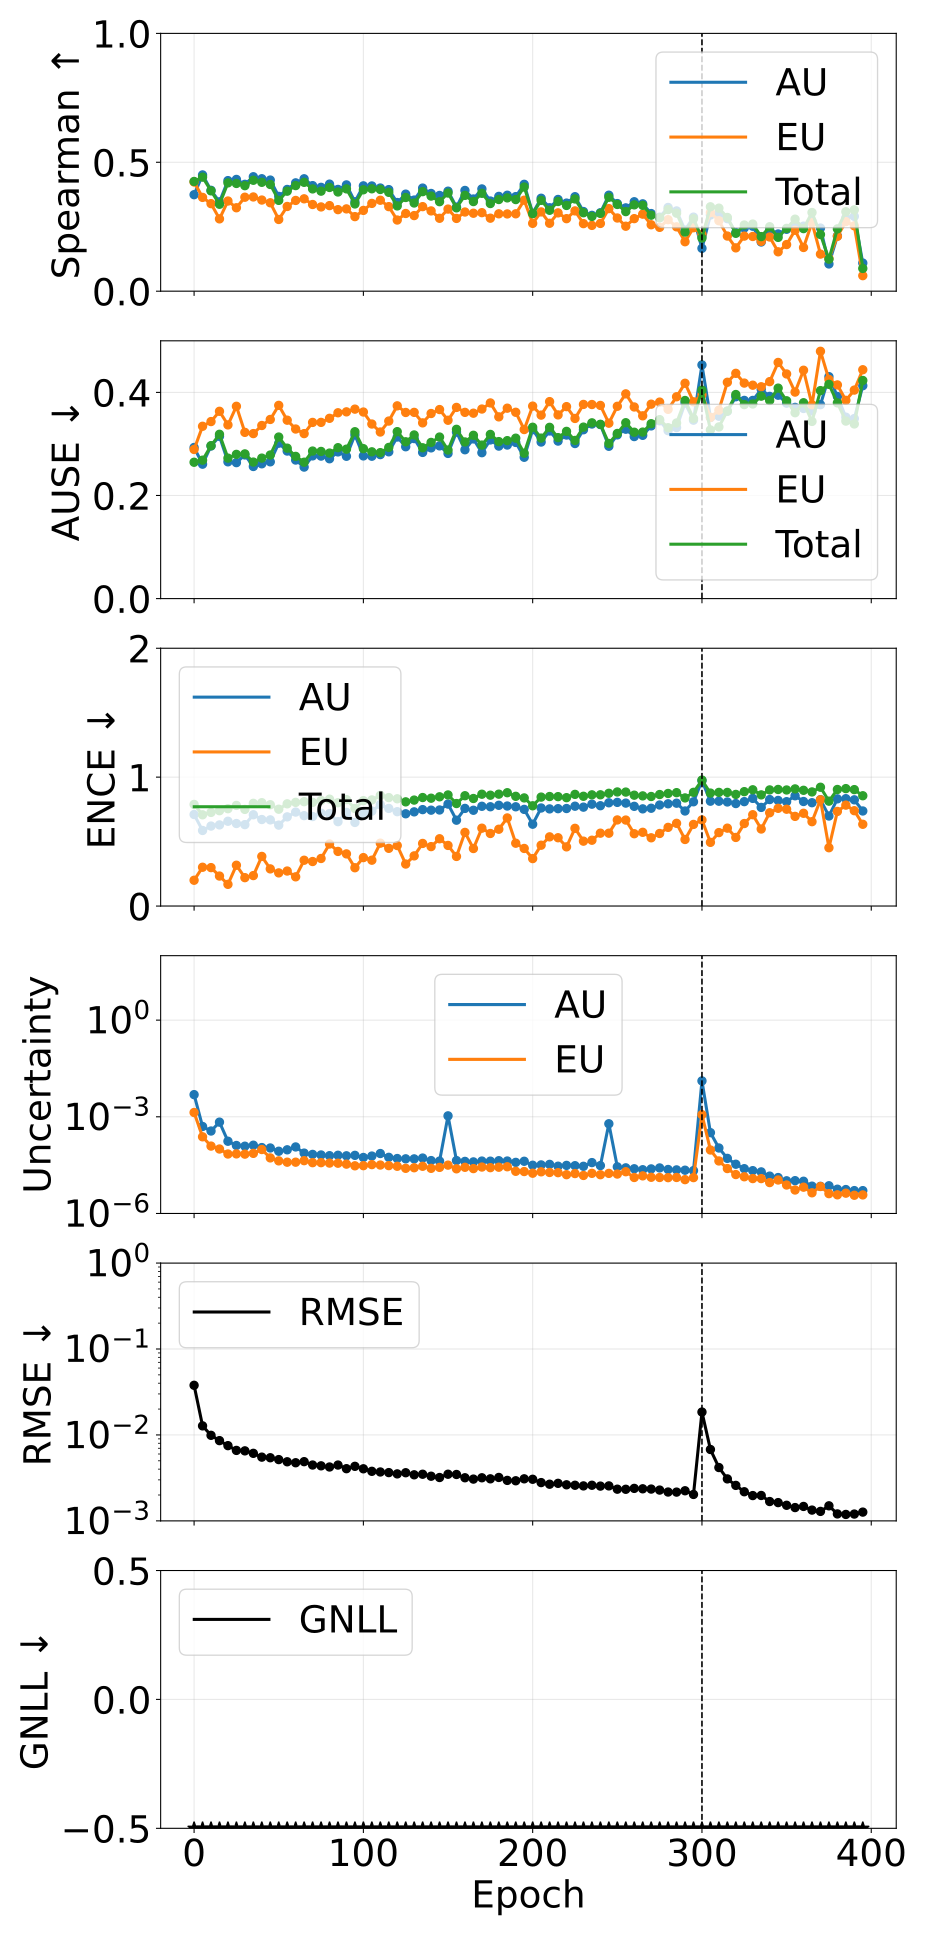

Values plotted in this chart, from the file beside it:
phase, source_epoch, epoch, pearson_aleatoric, pearson_epistemic, pearson_total, spearman_aleatoric, spearman_epistemic, spearman_total, ause_aleatoric, ause_epistemic, ause_total, ence_aleatoric, ence_epistemic, ence_total, magnitude_aleatoric, magnitude_epistemic, magnitude_total, rmse_e_atom, nll_energy
pretrain, 0, 0, 0.7219, 0.8507, 0.7634, 0.3743, 0.4235, 0.4256, 0.2931, 0.2893, 0.2645, 0.7102, 0.2001, 0.7883, 0.00487, 0.001358, 0.006228, 0.03784, -1.82
pretrain, 5, 5, 0.2758, 0.2549, 0.2717, 0.451, 0.3638, 0.4424, 0.2607, 0.3342, 0.2685, 0.5862, 0.3009, 0.7079, 0.0005, 0.0002392, 0.0007393, 0.01276, -2.918
pretrain, 10, 10, 0.1816, 0.1827, 0.1851, 0.3912, 0.3395, 0.3892, 0.296, 0.3434, 0.2966, 0.6204, 0.2981, 0.7262, 0.0003616, 0.0001232, 0.0004848, 0.009904, -3.139
pretrain, 15, 15, 0.02778, 0.1773, 0.03263, 0.3465, 0.2805, 0.3372, 0.3147, 0.3633, 0.3187, 0.6293, 0.2327, 0.7396, 0.0006826, 0.0001, 0.0007826, 0.00859, -3.27
pretrain, 20, 20, 0.4531, 0.3636, 0.4433, 0.4289, 0.3497, 0.4201, 0.2653, 0.3369, 0.2725, 0.6578, 0.1683, 0.7551, 0.0001743, 6.997145514269618e-05, 0.0002443, 0.00751, -3.449
pretrain, 25, 25, 0.4475, 0.1356, 0.3959, 0.4335, 0.3236, 0.4179, 0.2637, 0.373, 0.2797, 0.6402, 0.3165, 0.7806, 0.0001287, 7.057543086143142e-05, 0.0001993, 0.00661, -3.509
pretrain, 30, 30, 0.5053, 0.1791, 0.4169, 0.4145, 0.3645, 0.4092, 0.2787, 0.3224, 0.2807, 0.6315, 0.2202, 0.7497, 0.0001222, 6.9365604362888e-05, 0.0001916, 0.00653, -3.567
pretrain, 35, 35, 0.5081, 0.3777, 0.4632, 0.4439, 0.3655, 0.4302, 0.2563, 0.3201, 0.2648, 0.7083, 0.2363, 0.7967, 0.0001312, 7.327562246375123e-05, 0.0002045, 0.006112, -3.614
pretrain, 40, 40, 0.4801, 0.09289, 0.2612, 0.4361, 0.3535, 0.4223, 0.2615, 0.3357, 0.2725, 0.6712, 0.3849, 0.8017, 0.0001109, 9.640832358979423e-05, 0.0002073, 0.00552, -3.665
pretrain, 45, 45, 0.4002, 0.2436, 0.3817, 0.431, 0.3429, 0.4139, 0.2653, 0.3475, 0.2785, 0.6685, 0.2882, 0.7861, 0.0001076, 5.296909153842307e-05, 0.0001606, 0.005431, -3.719
pretrain, 50, 50, 0.5705, 0.2306, 0.5183, 0.3677, 0.2782, 0.3522, 0.3014, 0.3748, 0.3134, 0.6276, 0.2572, 0.7512, 8.529910662223301e-05, 4.28811081129993e-05, 0.0001282, 0.005168, -3.774
pretrain, 55, 55, 0.2917, 0.1255, 0.267, 0.3946, 0.3286, 0.3879, 0.2862, 0.3461, 0.2918, 0.6918, 0.2716, 0.793, 9.449484836142802e-05, 3.900851153769963e-05, 0.0001335, 0.004874, -3.818
pretrain, 60, 60, 0.1935, 0.179, 0.1974, 0.4201, 0.352, 0.4096, 0.2688, 0.3289, 0.2758, 0.729, 0.2267, 0.8043, 0.0001159, 3.902561179428517e-05, 0.000155, 0.004749, -3.836
pretrain, 65, 65, 0.6098, 0.3112, 0.5819, 0.436, 0.3582, 0.4223, 0.2551, 0.32, 0.2645, 0.7012, 0.3553, 0.8096, 7.462736141287677e-05, 4.3492817621815904e-05, 0.0001181, 0.004888, -3.82
pretrain, 70, 70, 0.6929, 0.247, 0.6427, 0.4094, 0.3362, 0.3967, 0.2768, 0.3417, 0.2862, 0.6943, 0.3454, 0.8042, 6.808210525813592e-05, 3.7685805983106776e-05, 0.0001058, 0.004468, -3.863
pretrain, 75, 75, 0.7442, 0.2918, 0.6827, 0.4028, 0.3268, 0.388, 0.2764, 0.3418, 0.2854, 0.7206, 0.3689, 0.8187, 6.531854060399382e-05, 3.770490065152558e-05, 0.000103, 0.004372, -3.87
pretrain, 80, 80, 0.7472, 0.3081, 0.7183, 0.4153, 0.3319, 0.4023, 0.2712, 0.3497, 0.2823, 0.7175, 0.4812, 0.8291, 6.210738489161486e-05, 3.656010436697443e-05, 9.866748924941931e-05, 0.004239, -3.872
pretrain, 85, 85, 0.7081, 0.2762, 0.6894, 0.3947, 0.3163, 0.3848, 0.2845, 0.3604, 0.2927, 0.6545, 0.4237, 0.8016, 6.397723631216649e-05, 3.624905681681866e-05, 0.0001002, 0.004465, -3.872
pretrain, 90, 90, 0.6099, 0.1555, 0.548, 0.4122, 0.3192, 0.3969, 0.2761, 0.3622, 0.2898, 0.7265, 0.4046, 0.8255, 6.153776227914932e-05, 3.393415465205635e-05, 9.54719169879536e-05, 0.004051, -3.927
pretrain, 95, 95, 0.6716, 0.1368, 0.6069, 0.3467, 0.2892, 0.3383, 0.3176, 0.3675, 0.3237, 0.6485, 0.2971, 0.7566, 6.358615219922285e-05, 3.0117642059948367e-05, 9.370379429676177e-05, 0.004315, -3.964
pretrain, 100, 100, 0.7052, 0.2115, 0.642, 0.4086, 0.3133, 0.3933, 0.2768, 0.3619, 0.2908, 0.7181, 0.3757, 0.8175, 5.4631783279755834e-05, 3.042544223246864e-05, 8.505722541809518e-05, 0.004039, -3.967
pretrain, 105, 105, 0.5761, 0.1062, 0.4501, 0.4082, 0.3405, 0.3972, 0.2762, 0.3386, 0.2847, 0.7364, 0.3557, 0.8231, 6.042349325086434e-05, 3.280346429363362e-05, 9.322695752335676e-05, 0.003775, -4.016
pretrain, 110, 110, 0.5887, 0.2317, 0.5655, 0.4001, 0.3528, 0.3946, 0.2793, 0.3231, 0.2831, 0.7869, 0.4878, 0.8583, 7.242677692377583e-05, 3.181904517924295e-05, 0.0001042, 0.003709, -3.959
pretrain, 115, 115, 0.7074, 0.2034, 0.6305, 0.394, 0.328, 0.3835, 0.2847, 0.3444, 0.2932, 0.7572, 0.4478, 0.8414, 5.5188049084799783e-05, 3.0507646530846842e-05, 8.569569565363963e-05, 0.003647, -4.008
pretrain, 120, 120, 0.7899, 0.1665, 0.7028, 0.3439, 0.276, 0.3307, 0.3134, 0.3739, 0.3238, 0.732, 0.4693, 0.8321, 5.062465634819546e-05, 2.9136167842177087e-05, 7.976082421705541e-05, 0.003524, -4.015
pretrain, 125, 125, 0.7588, 0.1966, 0.7185, 0.3764, 0.3013, 0.3635, 0.2945, 0.361, 0.3042, 0.7158, 0.3258, 0.8082, 4.958999586450773e-05, 2.5193330671941114e-05, 7.478332655628946e-05, 0.003634, -4.052
pretrain, 130, 130, 0.6976, 0.1498, 0.623, 0.3534, 0.2932, 0.3421, 0.3104, 0.3612, 0.3174, 0.7306, 0.3891, 0.822, 4.939751009990687e-05, 2.6227226279967794e-05, 7.56247363971852e-05, 0.003438, -4.072
pretrain, 135, 135, 0.5913, 0.239, 0.555, 0.3999, 0.328, 0.3861, 0.2835, 0.3408, 0.2925, 0.748, 0.4857, 0.8417, 5.2406900058240354e-05, 2.91045530962532e-05, 8.15114531164818e-05, 0.00349, -4.074
pretrain, 140, 140, 0.7801, 0.1677, 0.6921, 0.379, 0.3114, 0.3689, 0.2924, 0.359, 0.3029, 0.7438, 0.461, 0.8366, 4.375452379677881e-05, 2.5144591079988457e-05, 6.88991148975947e-05, 0.00331, -4.081
pretrain, 145, 145, 0.6375, 0.1935, 0.5885, 0.3713, 0.2828, 0.3471, 0.2963, 0.3667, 0.3134, 0.7452, 0.522, 0.8474, 4.2163739340644496e-05, 2.69156339940605e-05, 6.907937332639903e-05, 0.003197, -4.101
pretrain, 150, 150, 0.2668, 0.3099, 0.2674, 0.3879, 0.3185, 0.3808, 0.2816, 0.3459, 0.2881, 0.7911, 0.4701, 0.8618, 0.001069, 3.161756472339221e-05, 0.001101, 0.003492, -4.064
pretrain, 155, 155, 0.7425, 0.1736, 0.7201, 0.3262, 0.2822, 0.3233, 0.323, 0.3708, 0.3283, 0.666, 0.3847, 0.7951, 4.37805093127281e-05, 2.429661009843244e-05, 6.807711941808521e-05, 0.003467, -4.097
pretrain, 160, 160, 0.7088, 0.1624, 0.6386, 0.3907, 0.3071, 0.3717, 0.2887, 0.3612, 0.3038, 0.7574, 0.5712, 0.8557, 4.125518405257026e-05, 2.7086345909738158e-05, 6.834152996639205e-05, 0.003176, -4.1
pretrain, 165, 165, 0.7216, 0.1735, 0.6565, 0.3576, 0.3023, 0.3476, 0.3097, 0.3596, 0.3168, 0.7431, 0.4461, 0.8343, 3.9818411624196416e-05, 2.468416520052102e-05, 6.450257684152348e-05, 0.003065, -4.18
pretrain, 170, 170, 0.6363, 0.1739, 0.5869, 0.3966, 0.3045, 0.3797, 0.283, 0.3677, 0.2978, 0.7739, 0.604, 0.8675, 4.2244425688018056e-05, 2.7583419969070066e-05, 6.98278457252036e-05, 0.003174, -4.096
pretrain, 175, 175, 0.7391, 0.1686, 0.6854, 0.3497, 0.2832, 0.3399, 0.3078, 0.3795, 0.3185, 0.7703, 0.5629, 0.8599, 4.1955199146163977e-05, 2.6380733600517486e-05, 6.833593274264785e-05, 0.003086, -4.094
pretrain, 180, 180, 0.6624, 0.4005, 0.6784, 0.3677, 0.3001, 0.3556, 0.2958, 0.3525, 0.3045, 0.7815, 0.5958, 0.8679, 4.33445352751869e-05, 2.7227970754091758e-05, 7.05725059642009e-05, 0.003203, -4.1
pretrain, 185, 185, 0.6858, 0.1859, 0.6508, 0.3722, 0.2996, 0.3619, 0.2978, 0.3693, 0.3063, 0.7759, 0.6835, 0.8792, 4.2408232013026465e-05, 2.8143380352764778e-05, 7.05516123786947e-05, 0.00296, -4.082
pretrain, 190, 190, 0.7653, 0.2022, 0.7061, 0.3668, 0.3001, 0.3554, 0.3029, 0.3614, 0.3111, 0.77, 0.4874, 0.8512, 3.8501300882544455e-05, 2.0351875461221026e-05, 5.885317630978534e-05, 0.00293, -4.206
pretrain, 195, 195, 0.5642, 0.1817, 0.5559, 0.4145, 0.3529, 0.404, 0.2741, 0.3279, 0.282, 0.7498, 0.4467, 0.8388, 4.165182863038353e-05, 2.0006024334828682e-05, 6.165785290509121e-05, 0.003087, -4.215
pretrain, 200, 200, 0.6698, 0.2272, 0.6427, 0.3022, 0.2631, 0.3008, 0.3277, 0.3734, 0.3324, 0.6348, 0.3681, 0.7777, 3.135021686190612e-05, 1.7752136051602746e-05, 4.910235290654782e-05, 0.00305, -4.239
pretrain, 205, 205, 0.7353, 0.08874, 0.6195, 0.3605, 0.3075, 0.3523, 0.3037, 0.3559, 0.3113, 0.7607, 0.4719, 0.8452, 3.213109038233142e-05, 1.960162126693831e-05, 5.1732711668237245e-05, 0.002791, -4.256
pretrain, 210, 210, 0.7752, 0.1668, 0.7329, 0.3236, 0.2634, 0.3138, 0.3251, 0.3821, 0.3322, 0.7536, 0.5367, 0.8496, 3.335724044590734e-05, 1.8711711178835912e-05, 5.2068951672818e-05, 0.002672, -4.243
pretrain, 215, 215, 0.7707, 0.1951, 0.6976, 0.3558, 0.3037, 0.348, 0.3055, 0.3563, 0.3122, 0.7553, 0.5298, 0.8487, 2.9269473595513772e-05, 1.8446755542772168e-05, 4.77162291368677e-05, 0.002735, -4.299
pretrain, 220, 220, 0.7716, 0.1681, 0.7328, 0.3417, 0.2813, 0.3325, 0.3173, 0.3724, 0.3243, 0.7565, 0.4591, 0.8408, 3.10273993517012e-05, 1.5968136936936047e-05, 4.6995536292834e-05, 0.00263, -4.318
pretrain, 225, 225, 0.7365, 0.2098, 0.7102, 0.3665, 0.3114, 0.3578, 0.3008, 0.3494, 0.3067, 0.7746, 0.6029, 0.8663, 3.036261495488361e-05, 1.7318202513546906e-05, 4.768081747678025e-05, 0.002598, -4.303
pretrain, 230, 230, 0.7088, 0.1943, 0.6782, 0.3089, 0.262, 0.3043, 0.3275, 0.3766, 0.3326, 0.7672, 0.5033, 0.8515, 2.9097897311044108e-05, 1.511899104119408e-05, 4.4216888338437456e-05, 0.002554, -4.323
pretrain, 235, 235, 0.5255, 0.2181, 0.4793, 0.2941, 0.2552, 0.2899, 0.3386, 0.3764, 0.3409, 0.7902, 0.5106, 0.8626, 3.7881808591178015e-05, 1.7590507400472576e-05, 5.54723160547519e-05, 0.002599, -4.33
pretrain, 240, 240, 0.5171, 0.1911, 0.513, 0.3043, 0.2627, 0.3017, 0.3376, 0.3747, 0.338, 0.7783, 0.5652, 0.863, 3.062369741480779e-05, 1.594329929714462e-05, 4.656699664066309e-05, 0.00254, -4.322
pretrain, 245, 245, 0.1002, 0.1941, 0.1008, 0.3723, 0.3203, 0.3643, 0.2955, 0.3402, 0.3009, 0.801, 0.565, 0.8746, 0.0006078, 1.751441982725339e-05, 0.0006253, 0.002554, -4.341
pretrain, 250, 250, 0.851, 0.105, 0.794, 0.3398, 0.2839, 0.3364, 0.3176, 0.373, 0.3203, 0.8042, 0.668, 0.885, 2.7983705571491555e-05, 1.6706493027339775e-05, 4.469019861156994e-05, 0.002339, -4.334
pretrain, 255, 255, 0.713, 0.08972, 0.5952, 0.3231, 0.252, 0.3087, 0.3286, 0.3971, 0.3411, 0.7985, 0.667, 0.8841, 2.6047024161762238e-05, 1.974920638998242e-05, 4.579623054550666e-05, 0.002333, -4.343
pretrain, 260, 260, 0.7293, 0.1805, 0.7225, 0.3469, 0.2814, 0.3349, 0.3143, 0.3717, 0.3227, 0.7736, 0.561, 0.86, 2.4372655241575103e-05, 1.3072146933624254e-05, 3.744480220930655e-05, 0.002389, -4.429
pretrain, 265, 265, 0.791, 0.19, 0.7648, 0.3388, 0.2988, 0.333, 0.3167, 0.3545, 0.323, 0.7539, 0.572, 0.8545, 2.277466817912682e-05, 1.4680421863190531e-05, 3.745509007334022e-05, 0.002363, -4.411
pretrain, 270, 270, 0.696, 0.2315, 0.6918, 0.3011, 0.2577, 0.2947, 0.335, 0.3771, 0.3392, 0.7587, 0.5294, 0.8498, 2.4134133339066466e-05, 1.3272278479820442e-05, 3.7406411868819304e-05, 0.002346, -4.435
pretrain, 275, 275, 0.7387, 0.2087, 0.735, 0.2871, 0.2476, 0.2844, 0.3449, 0.3811, 0.3471, 0.7838, 0.5628, 0.865, 2.5867900084590473e-05, 1.3072905449019458e-05, 3.894080552691321e-05, 0.002283, -4.439
pretrain, 280, 280, 0.6553, 0.2052, 0.6551, 0.3247, 0.2773, 0.3165, 0.3257, 0.3671, 0.3314, 0.7932, 0.6103, 0.8733, 2.3143789018449753e-05, 1.291862284622482e-05, 3.606241182897975e-05, 0.002167, -4.474
pretrain, 285, 285, 0.7343, 0.156, 0.6945, 0.3113, 0.2496, 0.3026, 0.3317, 0.3915, 0.3406, 0.7979, 0.6417, 0.8797, 2.2492792306802585e-05, 1.309001037739648e-05, 3.55828026963718e-05, 0.002162, -4.445
pretrain, 290, 290, 0.7962, 0.2588, 0.7786, 0.2369, 0.1918, 0.2291, 0.3794, 0.4177, 0.3842, 0.7373, 0.5164, 0.8388, 2.199258298448285e-05, 1.1201611117245136e-05, 3.319419409063812e-05, 0.002242, -4.467
pretrain, 295, 295, 0.6682, 0.1184, 0.6369, 0.2872, 0.2462, 0.281, 0.3461, 0.3817, 0.3493, 0.8088, 0.6332, 0.8821, 2.138406919299314e-05, 1.2949814883181433e-05, 3.4333884100333305e-05, 0.002031, -4.514
... 20 more rows
